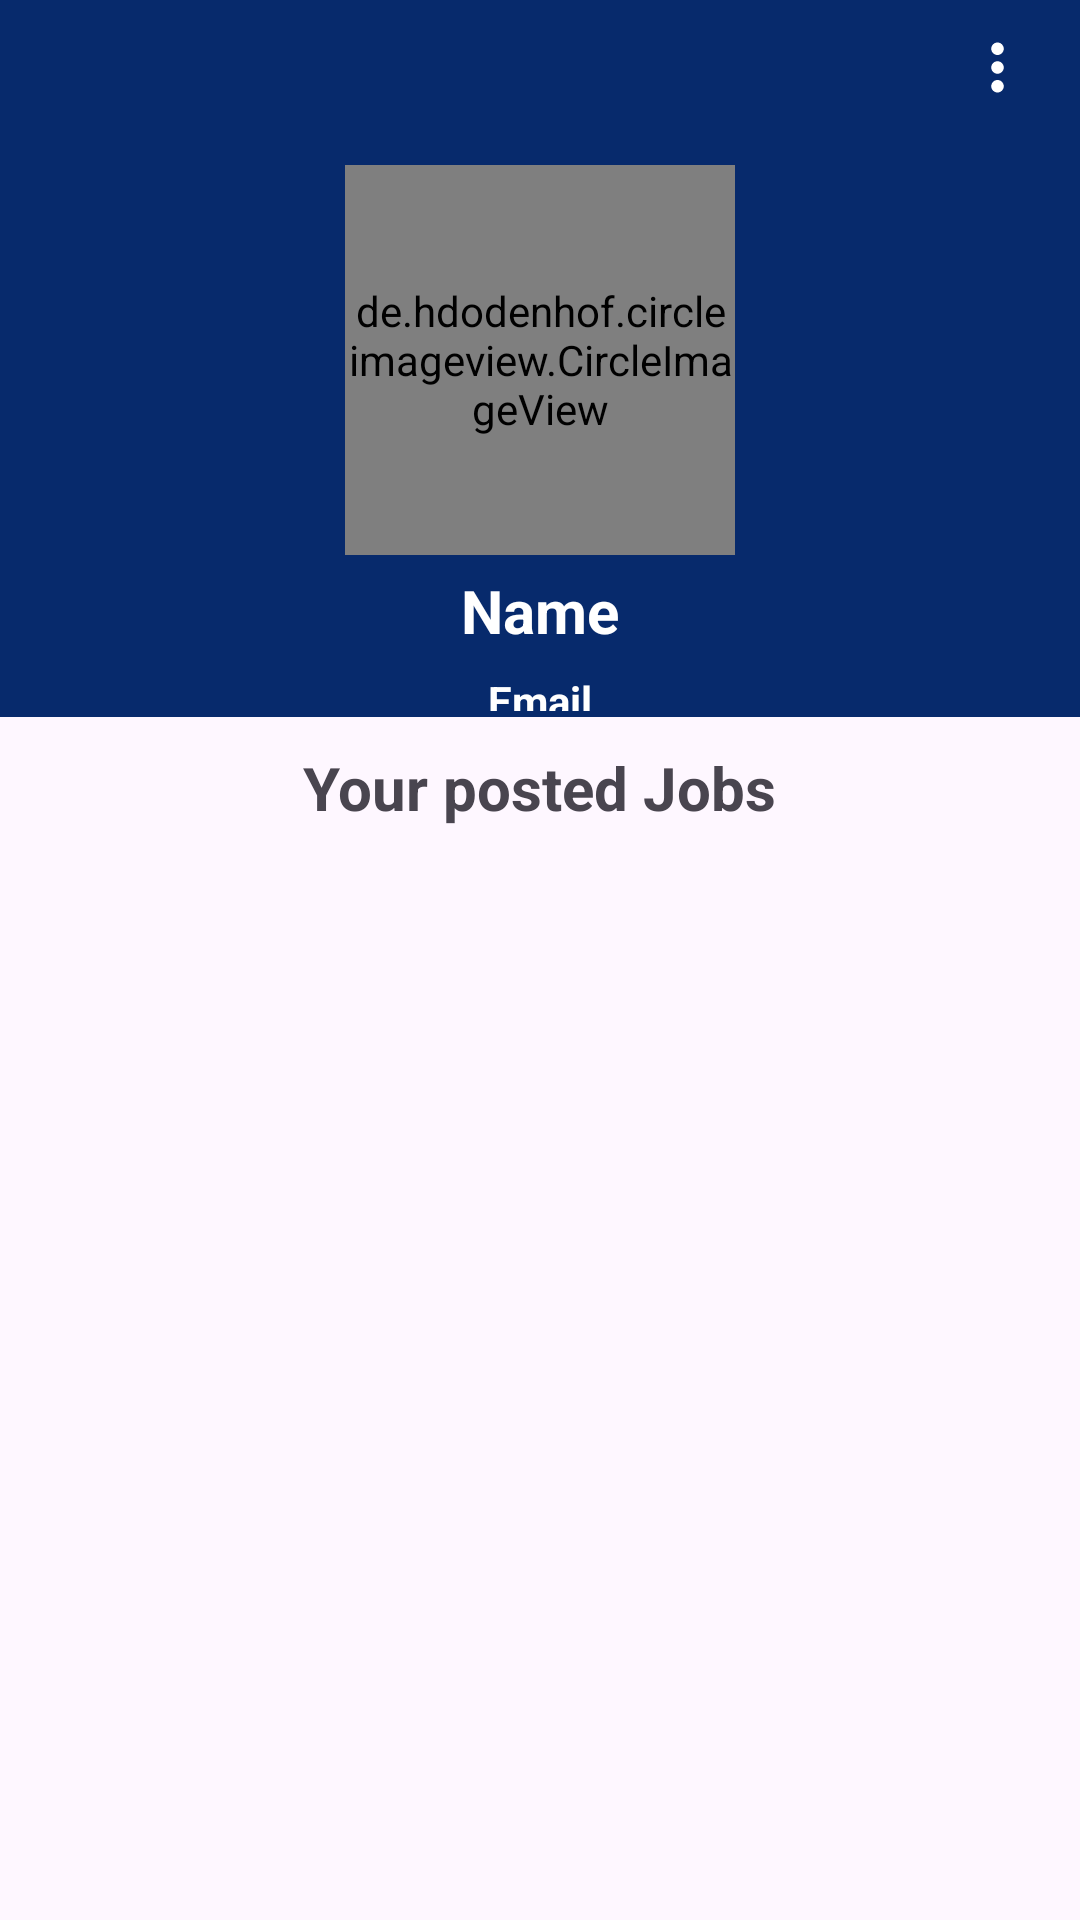

Layout XML and referenced resources for this Android screen:
<!-- AndroidManifest.xml: application theme Theme.HunermandAndriodApp -->
<!-- res/layout/fragment_profile.xml -->
<?xml version="1.0" encoding="utf-8"?>
<LinearLayout xmlns:android="http://schemas.android.com/apk/res/android"
    xmlns:tools="http://schemas.android.com/tools"
    android:layout_width="match_parent"
    android:layout_height="match_parent"
    xmlns:app="http://schemas.android.com/apk/res-auto"
    android:orientation="vertical"
    tools:context=".ProfileFragment">


    <LinearLayout
        android:layout_width="match_parent"
        android:layout_height="0dp"
        android:layout_weight="1.2"
        android:orientation="vertical"
        android:background="#072A6C">

        <LinearLayout
            android:layout_width="match_parent"
            android:layout_height="wrap_content"
            android:weightSum="2"
            android:orientation="horizontal">
            <LinearLayout
                android:layout_width="0dp"
                android:layout_height="wrap_content"
                android:layout_weight="1"
                android:orientation="vertical">

                <ImageView
                    android:id="@+id/refreshButton"
                    android:layout_width="25dp"
                    android:layout_height="25dp"
                    android:layout_gravity="start"
                    android:layout_marginTop="10dp"
                    android:layout_marginStart="15dp"
                    android:src="@drawable/baseline_refresh"/>

            </LinearLayout>

            <LinearLayout
                android:layout_width="0dp"
                android:layout_height="wrap_content"
                android:layout_weight="1"
                android:orientation="vertical">

                <ImageView
                    android:id="@+id/iv_threeDotButton"
                    android:layout_width="25dp"
                    android:layout_height="25dp"
                    android:layout_gravity="end"
                    android:layout_marginTop="10dp"
                    android:layout_marginRight="15dp"
                    android:src="@drawable/baseline_more_vert"/>

            </LinearLayout>

        </LinearLayout>






        <ProgressBar
            android:id="@+id/progressBar"
            android:layout_width="wrap_content"
            android:layout_height="wrap_content"
            android:layout_gravity="center"
            android:visibility="gone" />

        <LinearLayout
            android:layout_width="match_parent"
            android:layout_height="wrap_content"
            android:orientation="vertical"
            android:layout_marginTop="20dp">

            <de.hdodenhof.circleimageview.CircleImageView
                android:id="@+id/iv_profile_image"
                android:layout_width="130dp"
                android:layout_height="130dp"
                android:layout_gravity="center"
                android:src="@drawable/profile_image"
                app:civ_border_width="2dp"
                app:civ_border_color="@color/white"/>

            <TextView
                android:id="@+id/tv_name"
                android:layout_width="wrap_content"
                android:layout_height="wrap_content"
                android:text="Name"
                android:textColor="@color/white"
                android:layout_gravity="center"
                android:layout_marginTop="5dp"
                android:textSize="20sp"
                android:textStyle="bold">
            </TextView>

        </LinearLayout>

        <LinearLayout
            android:layout_width="match_parent"
            android:layout_height="match_parent"
            android:layout_marginStart="60dp"
            android:layout_marginEnd="60dp"
            android:layout_marginTop="5dp"
            android:orientation="vertical">


            <LinearLayout
                android:layout_width="match_parent"
                android:layout_height="wrap_content"
                android:orientation="vertical"
                android:layout_margin="2dp">

                <TextView
                    android:id="@+id/tv_email"
                    android:layout_width="wrap_content"
                    android:textColor="@color/white"
                    android:layout_height="wrap_content"
                    android:text="Email"
                    android:layout_gravity="center"
                    android:textStyle="bold"/>
            </LinearLayout>


            <LinearLayout
                android:layout_width="match_parent"
                android:layout_height="wrap_content"
                android:orientation="vertical"
                android:layout_margin="5dp">

                <TextView
                    android:id="@+id/tv_phon"
                    android:layout_width="wrap_content"
                    android:textColor="@color/white"
                    android:layout_height="wrap_content"
                    android:layout_gravity="center"
                    android:text="Phon Number"
                    android:textStyle="bold"/>
            </LinearLayout>


        </LinearLayout>


    </LinearLayout>



    <TextView
        android:layout_width="wrap_content"
        android:layout_height="wrap_content"
        android:text="Your posted Jobs"
        android:layout_gravity="center"
        android:textStyle="bold"
        android:textSize="20dp"
        android:layout_marginTop="10dp"/>

    <LinearLayout
        android:layout_width="match_parent"
        android:layout_height="0dp"
        android:layout_weight="1.8"
        android:layout_marginTop="5dp">

        <androidx.recyclerview.widget.RecyclerView
            android:id="@+id/userJobRecyclerView"
            android:layout_width="match_parent"
            android:layout_height="wrap_content" />

    </LinearLayout>



</LinearLayout>
<!-- resources referenced by this layout -->
<resources>
  <color name="white">#FFFFFFFF</color>
  <!-- drawable baseline_more_vert (drawable) -->
  <vector xmlns:android="http://schemas.android.com/apk/res/android"
                android:height="24dp"
                android:tint="@color/white"
                android:viewportHeight="24"
                android:viewportWidth="24"
                android:width="24dp">
  
      <path android:fillColor="@android:color/white"
            android:pathData="M12,8c1.1,0 2,-0.9 2,-2s-0.9,-2 -2,-2 -2,0.9 -2,2 0.9,2 2,2zM12,10c-1.1,0 -2,0.9 -2,2s0.9,2 2,2 2,-0.9 2,-2 -0.9,-2 -2,-2zM12,16c-1.1,0 -2,0.9 -2,2s0.9,2 2,2 2,-0.9 2,-2 -0.9,-2 -2,-2z"/>
  
  </vector>
  <style name="Theme.HunermandAndriodApp" parent="Base.Theme.HunermandAndriodApp" />
  <style name="Base.Theme.HunermandAndriodApp" parent="Theme.Material3.DayNight.NoActionBar">
          
           <item name="colorPrimary">@color/Kelly_Green</item>
          <item name="colorPrimaryVariant">@color/black</item>
          <item name="android:statusBarColor">@color/black</item>
  
      </style>
  <color name="Kelly_Green">#4CBB17</color>
  <color name="black">#FF000000</color>
</resources>
